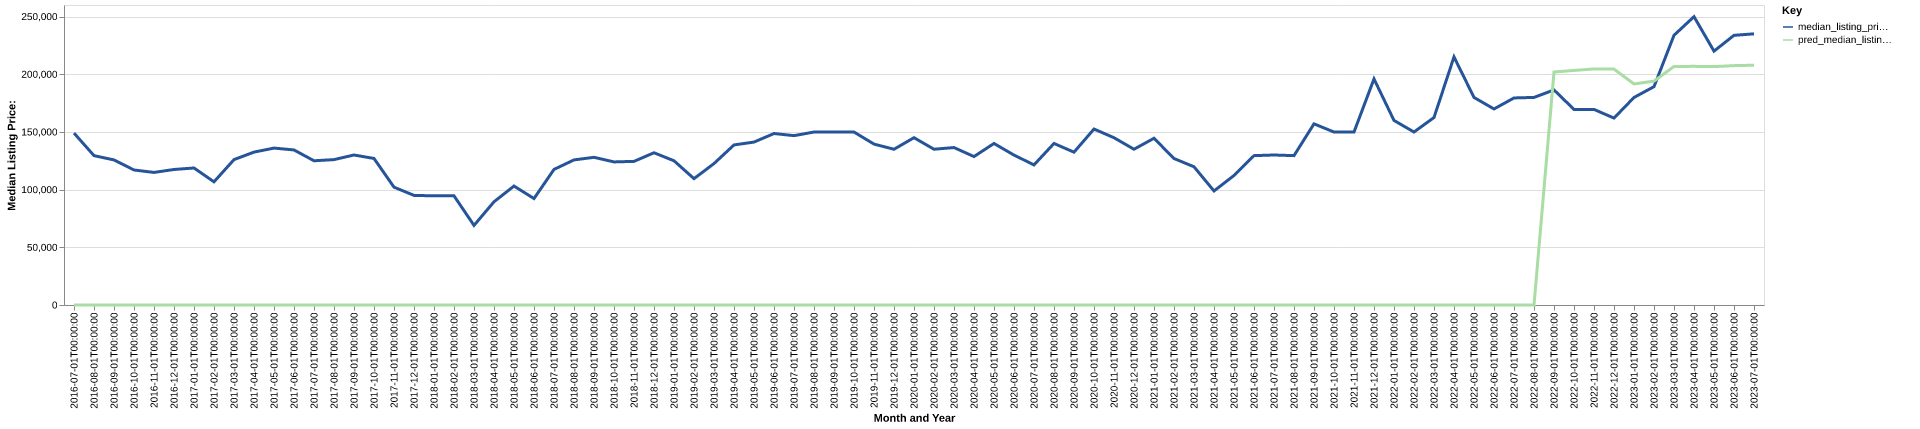

Source data for this figure (header and first rows):
date, time_idx, median_listing_price, thirty_year_interest_rate_five, month, county_name, active_listing_count, median_days_on_market, pred_median_listing_price, month_year
2016-07-01, 0, 149000, 3.72, 7, estill, ky, 39.0, 121.0, 0, Jul-2016
2016-08-01, 1, 129450, 3.73, 8, estill, ky, 48.0, 65.0, 0, Aug-2016
2016-09-01, 2, 125725, 3.66, 9, estill, ky, 50.0, 55.0, 0, Sep-2016
2016-10-01, 3, 117000, 3.64, 10, estill, ky, 47.0, 66.0, 0, Oct-2016
2016-11-01, 4, 114900, 3.66, 11, estill, ky, 45.0, 87.0, 0, Nov-2016
2016-12-01, 5, 117450, 3.48, 12, estill, ky, 45.0, 105.0, 0, Dec-2016
2017-01-01, 6, 118750, 3.45, 1, estill, ky, 37.0, 126.0, 0, Jan-2017
2017-02-01, 7, 106750, 3.5, 2, estill, ky, 33.0, 116.0, 0, Feb-2017
2017-03-01, 8, 126000, 3.52, 3, estill, ky, 36.0, 85.0, 0, Mar-2017
2017-04-01, 9, 132500, 4.03, 4, estill, ky, 41.0, 63.0, 0, Apr-2017
2017-05-01, 10, 136000, 4.32, 5, estill, ky, 43.0, 66.0, 0, May-2017
2017-06-01, 11, 134375, 4.2, 6, estill, ky, 46.0, 72.0, 0, Jun-2017
2017-07-01, 12, 125000, 4.19, 7, estill, ky, 51.0, 75.0, 0, Jul-2017
2017-08-01, 13, 126000, 4.3, 8, estill, ky, 40.0, 78.0, 0, Aug-2017
2017-09-01, 14, 130000, 4.1, 9, estill, ky, 31.0, 78.0, 0, Sep-2017
2017-10-01, 15, 127000, 4.05, 10, estill, ky, 24.0, 100.0, 0, Oct-2017
2017-11-01, 16, 102125, 3.94, 11, estill, ky, 28.0, 95.0, 0, Nov-2017
2017-12-01, 17, 95000, 4.03, 12, estill, ky, 26.0, 79.0, 0, Dec-2017
2018-01-01, 18, 94600, 3.93, 1, estill, ky, 27.0, 72.0, 0, Jan-2018
2018-02-01, 19, 94625, 3.83, 2, estill, ky, 27.0, 85.0, 0, Feb-2018
2018-03-01, 20, 69000, 3.94, 3, estill, ky, 26.0, 73.0, 0, Mar-2018
2018-04-01, 21, 89450, 3.95, 4, estill, ky, 30.0, 83.0, 0, Apr-2018
2018-05-01, 22, 103100, 3.99, 5, estill, ky, 31.0, 94.0, 0, May-2018
2018-06-01, 23, 92250, 4.15, 6, estill, ky, 34.0, 76.0, 0, Jun-2018
2018-07-01, 24, 117500, 4.4, 7, estill, ky, 39.0, 88.0, 0, Jul-2018
2018-08-01, 25, 125750, 4.46, 8, estill, ky, 40.0, 64.0, 0, Aug-2018
2018-09-01, 26, 128000, 4.58, 9, estill, ky, 41.0, 75.0, 0, Sep-2018
2018-10-01, 27, 124000, 4.66, 10, estill, ky, 34.0, 75.0, 0, Oct-2018
2018-11-01, 28, 124475, 4.62, 11, estill, ky, 31.0, 84.0, 0, Nov-2018
2018-12-01, 29, 131950, 4.54, 12, estill, ky, 34.0, 94.0, 0, Dec-2018
2019-01-01, 30, 125000, 4.6, 1, estill, ky, 34.0, 108.0, 0, Jan-2019
2019-02-01, 31, 109500, 4.72, 2, estill, ky, 44.0, 74.0, 0, Feb-2019
2019-03-01, 32, 122571, 4.9, 3, estill, ky, 44.0, 74.0, 0, Mar-2019
2019-04-01, 33, 138725, 4.94, 4, estill, ky, 45.0, 79.0, 0, Apr-2019
2019-05-01, 34, 141200, 4.75, 5, estill, ky, 41.0, 105.0, 0, May-2019
2019-06-01, 35, 148600, 4.51, 6, estill, ky, 39.0, 88.0, 0, Jun-2019
2019-07-01, 36, 146775, 4.41, 7, estill, ky, 41.0, 82.0, 0, Jul-2019
2019-08-01, 37, 149900, 4.41, 8, estill, ky, 47.0, 78.0, 0, Aug-2019
2019-09-01, 38, 149900, 4.2, 9, estill, ky, 47.0, 84.0, 0, Sep-2019
2019-10-01, 39, 149900, 4.14, 10, estill, ky, 47.0, 88.0, 0, Oct-2019
2019-11-01, 40, 139450, 3.84, 11, estill, ky, 36.0, 95.0, 0, Nov-2019
2019-12-01, 41, 134975, 3.81, 12, estill, ky, 39.0, 117.0, 0, Dec-2019
2020-01-01, 42, 145000, 3.75, 1, estill, ky, 38.0, 116.0, 0, Jan-2020
2020-02-01, 43, 135000, 3.73, 2, estill, ky, 34.0, 100.0, 0, Feb-2020
2020-03-01, 44, 136450, 3.78, 3, estill, ky, 39.0, 93.0, 0, Mar-2020
2020-04-01, 45, 128650, 3.75, 4, estill, ky, 38.0, 81.0, 0, Apr-2020
2020-05-01, 46, 140000, 3.74, 5, estill, ky, 36.0, 72.0, 0, May-2020
2020-06-01, 47, 129925, 3.72, 6, estill, ky, 31.0, 94.0, 0, Jun-2020
2020-07-01, 48, 121425, 3.49, 7, estill, ky, 30.0, 87.0, 0, Jul-2020
2020-08-01, 49, 140000, 3.65, 8, estill, ky, 22.0, 90.0, 0, Aug-2020
2020-09-01, 50, 132450, 3.33, 9, estill, ky, 21.0, 93.0, 0, Sep-2020
2020-10-01, 51, 152500, 3.28, 10, estill, ky, 19.0, 80.0, 0, Oct-2020
2020-11-01, 52, 144975, 3.21, 11, estill, ky, 19.0, 53.0, 0, Nov-2020
2020-12-01, 53, 135000, 3.07, 12, estill, ky, 20.0, 67.0, 0, Dec-2020
2021-01-01, 54, 144500, 2.99, 1, estill, ky, 18.0, 92.0, 0, Jan-2021
2021-02-01, 55, 126950, 2.93, 2, estill, ky, 18.0, 93.0, 0, Feb-2021
2021-03-01, 56, 119800, 2.88, 3, estill, ky, 17.0, 110.0, 0, Mar-2021
2021-04-01, 57, 98825, 2.84, 4, estill, ky, 14.0, 132.0, 0, Apr-2021
2021-05-01, 58, 112250, 2.71, 5, estill, ky, 10.0, 58.0, 0, May-2021
2021-06-01, 59, 129450, 2.79, 6, estill, ky, 11.0, 39.0, 0, Jun-2021
... 25 more rows
